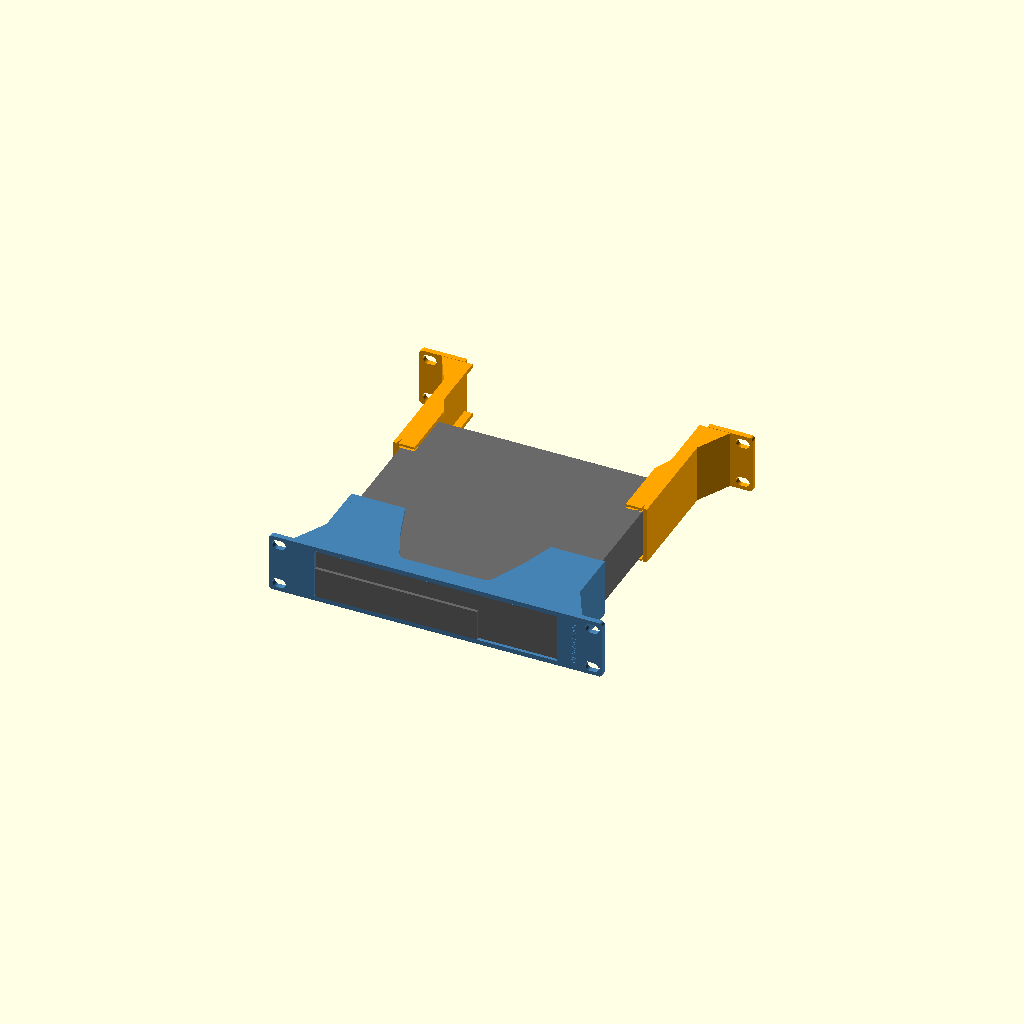
Cell 1: rendered with the file's own defaults.
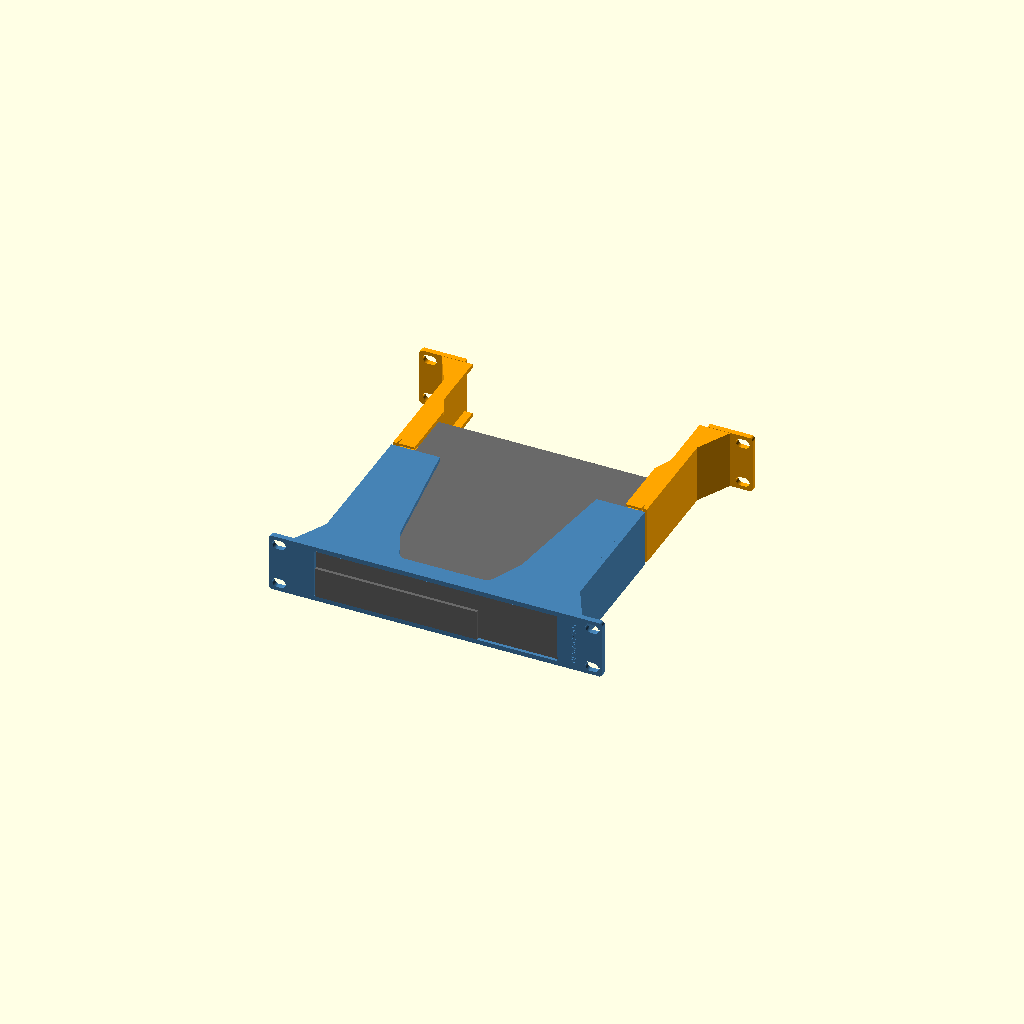
Cell 2: sleeve_d = 130 (everything else at default).
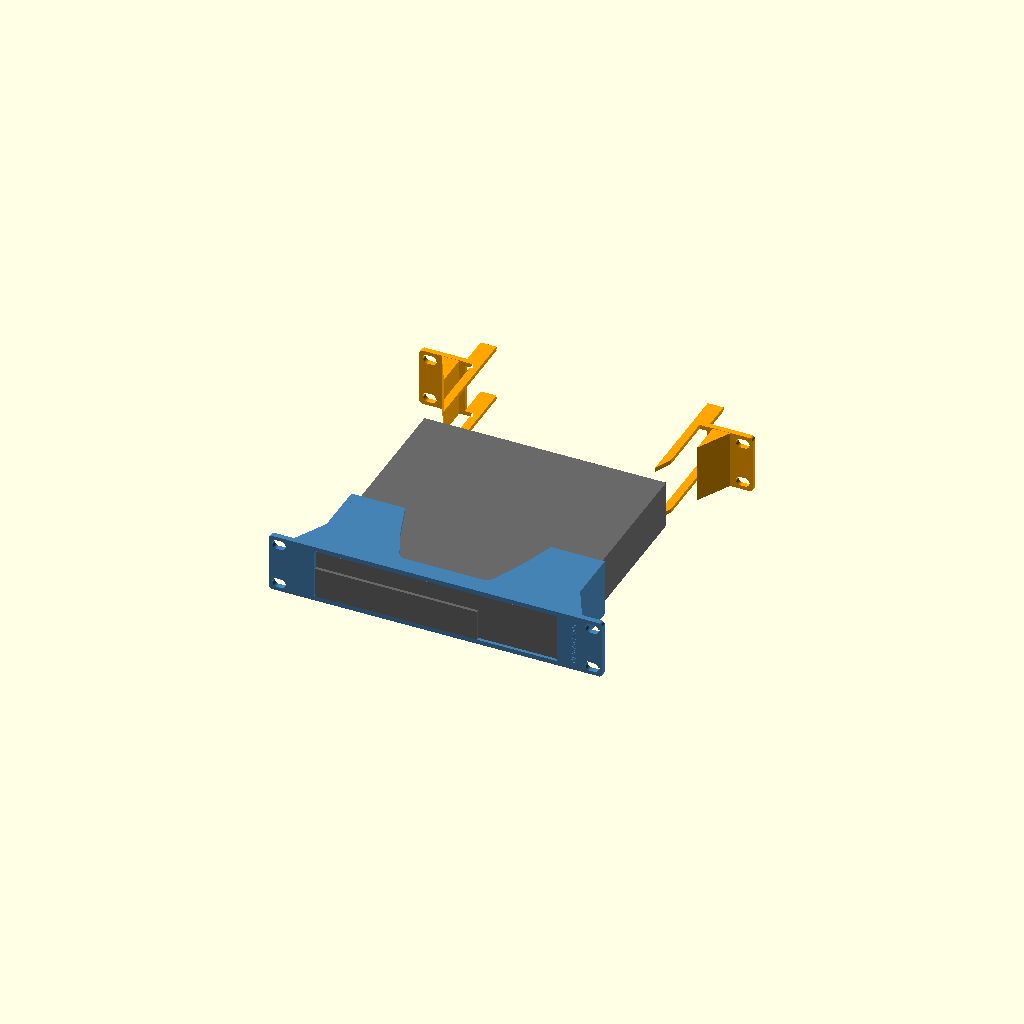
Cell 3 — ch_y0 set to 266, the other parameters unchanged.
One fixed orthographic camera (rotation 55°, 0°, 25°; colour scheme Cornfield) for every cell.
OpenSCAD source file outputs/OptiPlex_Sleeve_Channels_2026-11-01/src/OPX-A.scad:
// OPX-A (2026-11-01): OptiPlex Micro on a one-piece front sleeve + two rear C-channels. CONCEPT, fit and strength UNKNOWN.
// Own geometry; ideas credited to Psychobob (one-piece flush shelf, scooped floor/roof) and scubaroboto (rear C-channel, ear gusset).
// Frame as the app: X centred (- = left seen from the front), plate back Y=0, Z=0 slot bottom, rear post back Y=240.
// Kept from printed SLV-F: plate 252 x 44.4 x 4, four-corner slots, window +-91.75 x Z 3.5..40.8, foot tracks and click-in dips.
// PC (Brian, 2026-11-01): 182.5 wide, 178 deep incl. the bezel, 36 tall; bezel left-aligned, 122.5 x 23 from the bottom, 2.3 proud.
part="assembly";   // assembly, front, rear_left, rear_right, pc, print_front, print_rear_left, print_rear_right
$fn=48;

rack_pitch=44.45; plate_w=252; plate_t=4; plate_r=2.5; plate_h=44.4; plate_bottom=0.025;
hole_x=118.2625; hole_dz=15.902; rack_depth=240;
pc_w=182.5; pc_d=178; pc_h=36; bz_w=122.5; bz_h=23; bz_t=2.3;
win=91.75; floor_top=3.5; win_top=40.8;       // SLV-F window
pc_front=-plate_t;                            // bezel flush with the plate front
pc_rear=pc_front+pc_d;                        // 174
z0=0.2; z1=44.2;                              // sleeve and channel body inside the slot
wall=4; ear_web=109;                          // gussets stop short of the post flange (u 111.1)

sleeve_d=65;
// Feet measured by Brian 2026-11-01: 5 x 20 x 2.8 tall, 15 from each side, front pair 15 from the case front (17.3 from the bezel face), rear pair 10 from the rear.
groove_z=1.2; stop_y=12.8; dip_y1=33.8; ramp=1.3;  // SLV-F depths; 21 long dip (20 mm foot + 0.5 each end) ending in a solid forward stop
tracks=[[-76.75,-70.75],[70.75,76.75]];
ch_y0=133;                                    // channels start 41 mm ahead of the PC's rear
ledge=12; ledge_rear=6; ledge_top=3.3; roof_low=41.0; lead=1.5; lead_l=6;
taper_y0=pc_rear+6; taper_y1=taper_y0+14;     // grip narrows behind the case so cables have room
gusset_d=25;
id_d=0.6; font="Liberation Sans:style=Bold";

module capsule2d(len=10,diam=7){hull(){translate([-(len-diam)/2,0])circle(d=diam);translate([(len-diam)/2,0])circle(d=diam);}}
module plate_outline(){hull()for(sx=[-1,1],sz=[-1,1])translate([sx*(plate_w/2-plate_r),plate_bottom+plate_h/2+sz*(plate_h/2-plate_r)])circle(r=plate_r);}
module slots2d(){for(dz=[-hole_dz,hole_dz],x=[-hole_x,hole_x])translate([x,rack_pitch/2+dz])capsule2d();}

// ---- front sleeve
// Scoop, seen from above: open at the rear, narrowing toward the plate (Psychobob's idea, our numbers). Keeps both foot tracks.
module scoop2d(){offset(r=8)offset(delta=-8)polygon([[-34,10],[34,10],[46,38],[62,sleeve_d+20],[-62,sleeve_d+20],[-46,38]]);}
module sleeve_body(){
 for(s=[-1,1]) scale([s,1,1]){
  translate([win,0,z0])cube([wall,sleeve_d,z1-z0]);
  translate([0,0,z0])linear_extrude(z1-z0)polygon([[win+wall-0.01,-0.01],[ear_web,-0.01],[win+wall-0.01,gusset_d]]);
 }
 difference(){
  union(){
   translate([-win-0.01,0,z0])cube([2*win+0.02,sleeve_d,floor_top-z0]);
   translate([-win-0.01,0,win_top])cube([2*win+0.02,sleeve_d,z1-win_top]);
  }
  translate([0,0,-1])linear_extrude(50)scoop2d();
 }
}
// Foot track from the sleeve rear to a solid stop; dip with a ramp on its rear side only (click-in), through the floor as in SLV-F.
module track_cuts(){
 for(t=tracks)translate([t[0],0,0]){
  translate([0,dip_y1+ramp-0.01,groove_z])cube([t[1]-t[0],sleeve_d-dip_y1-ramp+1,floor_top-groove_z+0.1]);
  rotate([90,0,90])linear_extrude(t[1]-t[0])polygon([[stop_y,-0.1],[dip_y1,-0.1],[dip_y1+ramp,groove_z],[dip_y1+ramp,floor_top+0.1],[stop_y,floor_top+0.1]]);
 }
}
module front_plate(){rotate([90,0,0])linear_extrude(plate_t)difference(){plate_outline();slots2d();translate([-win,floor_top])square([2*win,win_top-floor_top]);}}
module front_id(){translate([104.5,-4,22.2])rotate([90,0,0])translate([0,0,-id_d])linear_extrude(id_d+0.1)rotate(90)text("OPX-A-FRONT",size=3.5,font=font,halign="center",valign="center");}
module front(){difference(){union(){front_plate();difference(){sleeve_body();track_cuts();}}front_id();}}

// ---- rear channel (drawn for the right side, s=+1; left is mirrored)
module ledge_plan(){polygon([[win+0.01,ch_y0],[win-ledge,ch_y0],[win-ledge,taper_y0],[win-ledge_rear,taper_y1],[win-ledge_rear,rack_depth],[win+0.01,rack_depth]]);}
module channel(s){
 scale([s,1,1])difference(){
  union(){
   translate([win,ch_y0,z0])cube([wall,rack_depth-ch_y0,z1-z0]);
   translate([0,0,z0])linear_extrude(floor_top-z0-0.2)ledge_plan();
   translate([0,0,roof_low])linear_extrude(z1-roof_low)ledge_plan();
   translate([0,0,z0])linear_extrude(z1-z0)polygon([[win+wall-0.01,rack_depth+0.01],[ear_web,rack_depth+0.01],[win+wall-0.01,rack_depth-gusset_d]]);
   translate([0,rack_depth+plate_t,0])rotate([90,0,0])linear_extrude(plate_t)difference(){
    intersection(){plate_outline();translate([win,-1])square([plate_w/2-win+1,50]);}
    slots2d();
   }
  }
  // lead-in for the PC's rear end: floor, roof and web flare over the first lead_l mm
  rotate([90,0,90])translate([0,0,win-ledge-1])linear_extrude(ledge+1){
   polygon([[ch_y0-1,ledge_top-lead],[ch_y0,ledge_top-lead],[ch_y0+lead_l,ledge_top],[ch_y0-1,ledge_top]]);
   polygon([[ch_y0-1,roof_low+lead],[ch_y0,roof_low+lead],[ch_y0+lead_l,roof_low],[ch_y0-1,roof_low]]);
  }
  translate([0,0,-1])linear_extrude(50)polygon([[win-0.01,ch_y0-1],[win+lead,ch_y0-1],[win+lead,ch_y0],[win,ch_y0+lead_l],[win-0.01,ch_y0+lead_l]]);
 }
}
module rear_id(s,t){multmatrix([[-1,0,0,s*106],[0,0,1,rack_depth+plate_t],[0,1,0,22.2]])translate([0,0,-id_d])linear_extrude(id_d+0.1)rotate(90)text(t,size=3.5,font=font,halign="center",valign="center");}
module rear(s,t){difference(){channel(s);rear_id(s,t);}}

// ---- PC dummy (from Brian's measurements; rear add-ons read off his photos, approximate)
module pc(){
 x0=-pc_w/2; yc=pc_front+bz_t; z=floor_top;
 translate([x0,yc,z])cube([pc_w,pc_rear-yc,pc_h]);
 translate([x0,pc_front,z])cube([bz_w,bz_t+0.01,bz_h]);
 for(f=[[15,17.3],[162.5,17.3],[15,148],[162.5,148]])translate([x0+f[0],pc_front+f[1],z-2.8])cube([5,20,2.81]);
 for(a=[[13,4,4,14],[30,16,4,12],[70,14,11,10],[94,11,10,12]])translate([x0+a[0],pc_rear-0.01,z+14])cube([a[1],a[2],a[3]]);
}

if(part=="front")front();
else if(part=="rear_left")rear(-1,"OPX-A-L");
else if(part=="rear_right")rear(1,"OPX-A-R");
else if(part=="pc")pc();
else if(part=="print_front")translate([0,0,plate_t])rotate([90,0,0])front();
else if(part=="print_rear_left")translate([0,0,rack_depth+plate_t])rotate([-90,0,0])rear(-1,"OPX-A-L");
else if(part=="print_rear_right")translate([0,0,rack_depth+plate_t])rotate([-90,0,0])rear(1,"OPX-A-R");
else{color("steelblue")front();color("orange"){rear(-1,"OPX-A-L");rear(1,"OPX-A-R");}color("dimgray")pc();}
Parameter table extracted from the source (name, type, default, range or options):
part: string, default "assembly"
sleeve_d: number, default 65
ch_y0: number, default 133
gusset_d: number, default 25
